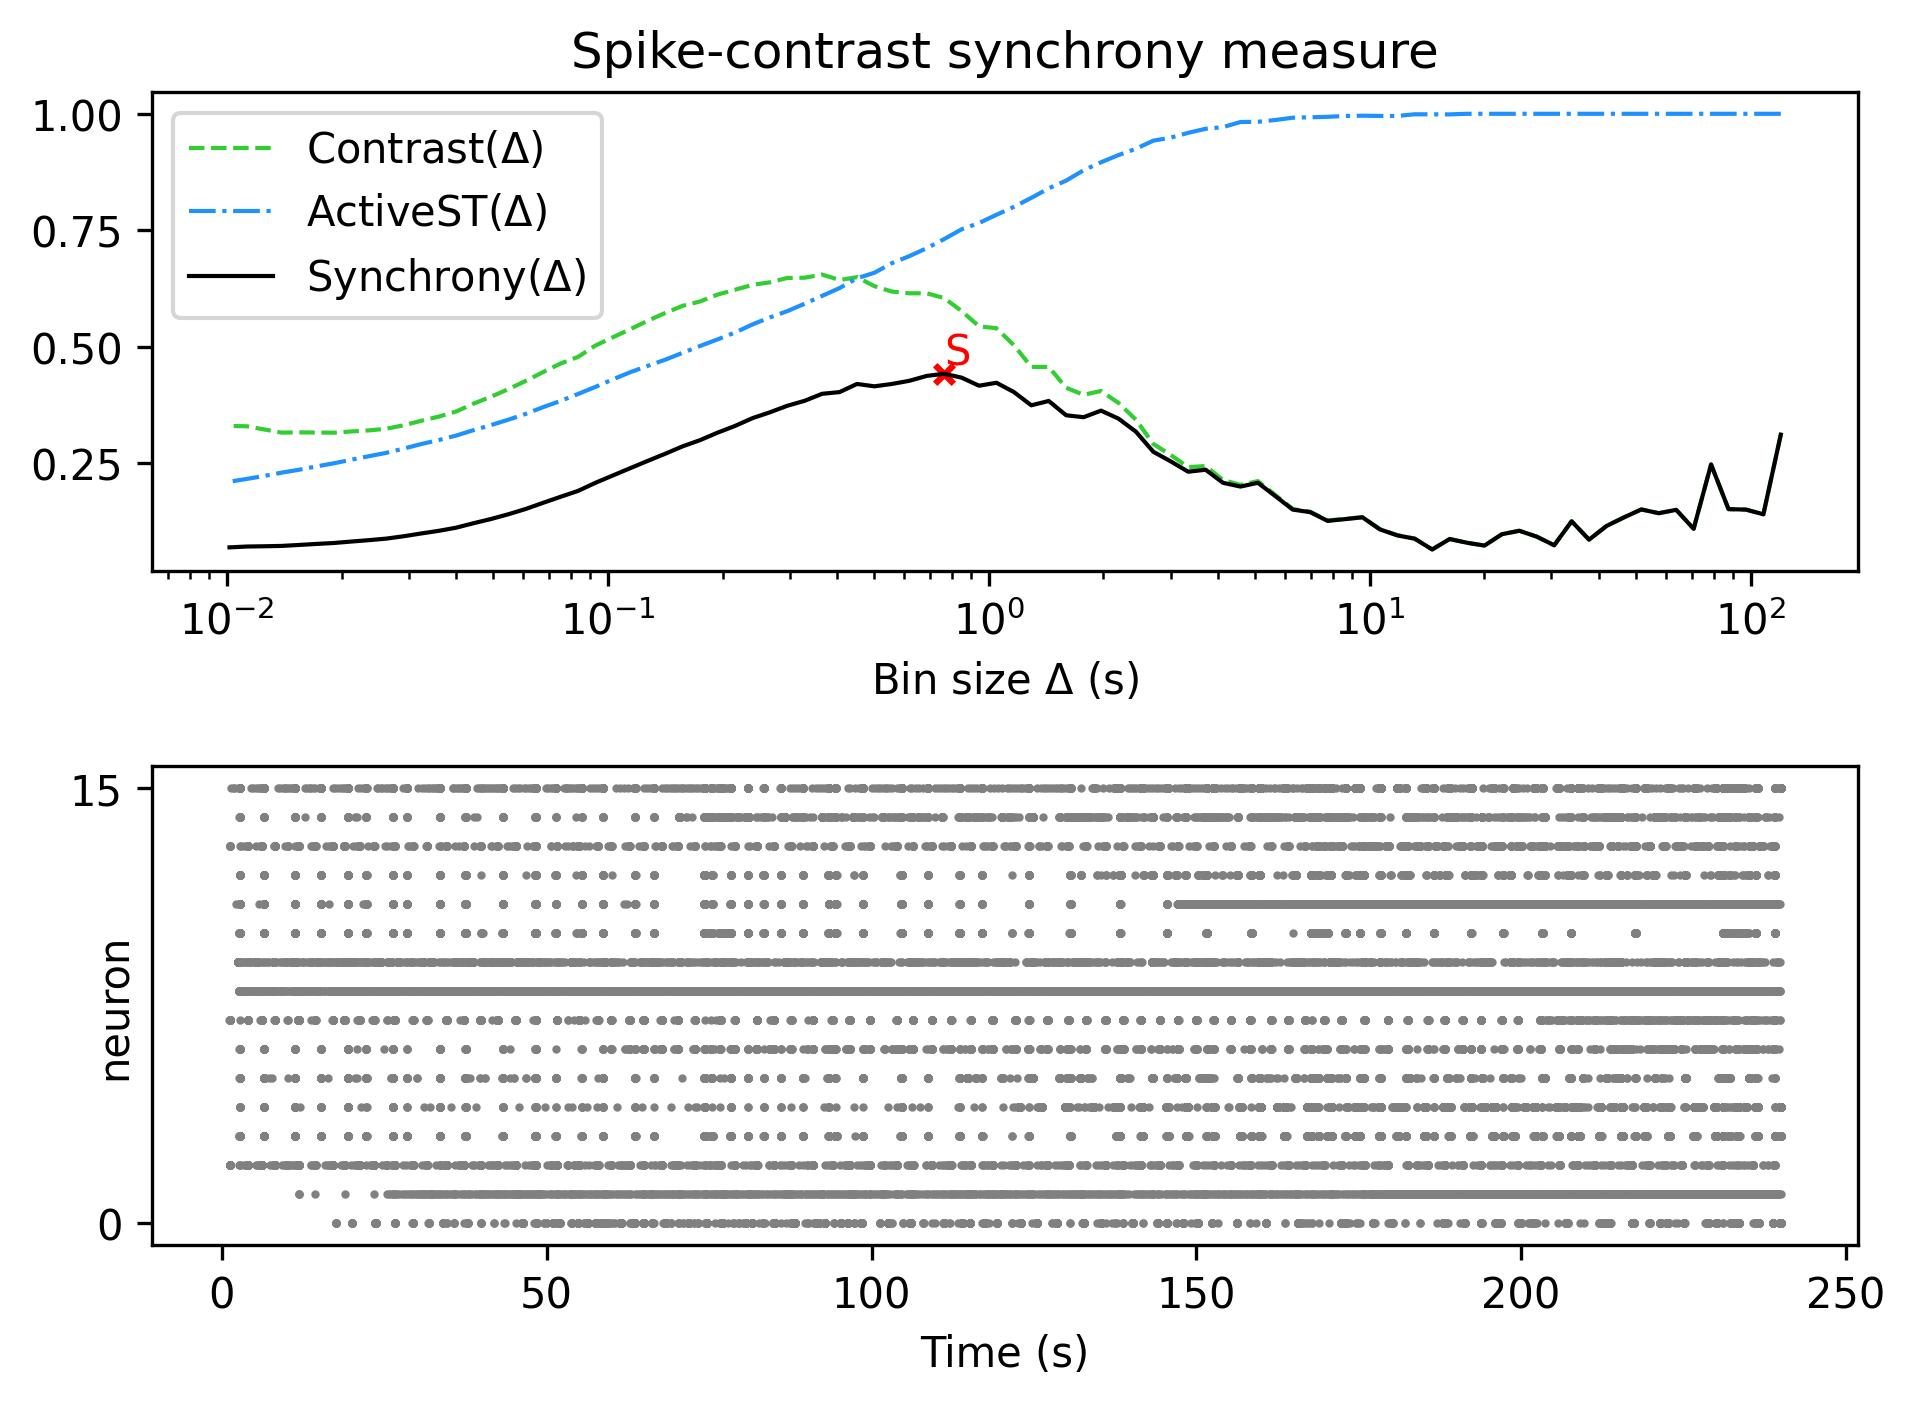

Data behind this chart, as committed beside it:
, Spike-contrast (120.0 s), Spike-contrast (108.0 s), Spike-contrast (97.2 s), Spike-contrast (87.48 s), Spike-contrast (78.732 s), Spike-contrast (70.859 s), Spike-contrast (63.773 s), Spike-contrast (57.396 s), Spike-contrast (51.656 s), Spike-contrast (46.49 s), Spike-contrast (41.841 s), Spike-contrast (37.657 s), Spike-contrast (33.892 s), Spike-contrast (30.502 s), Spike-contrast (27.452 s), Spike-contrast (24.707 s), Spike-contrast (22.236 s), Spike-contrast (20.013 s), Spike-contrast (18.011 s), Spike-contrast (16.21 s), Spike-contrast (14.589 s), Spike-contrast (13.13 s), Spike-contrast (11.817 s)
0, 0.3114, 0.1405, 0.1505, 0.1516, 0.2474, 0.1093, 0.15, 0.1428, 0.1509, 0.1338, 0.1154, 0.08601, 0.1254, 0.074, 0.09243, 0.1051, 0.09767, 0.07327, 0.07937, 0.08735, 0.06493, 0.08806, 0.09517
